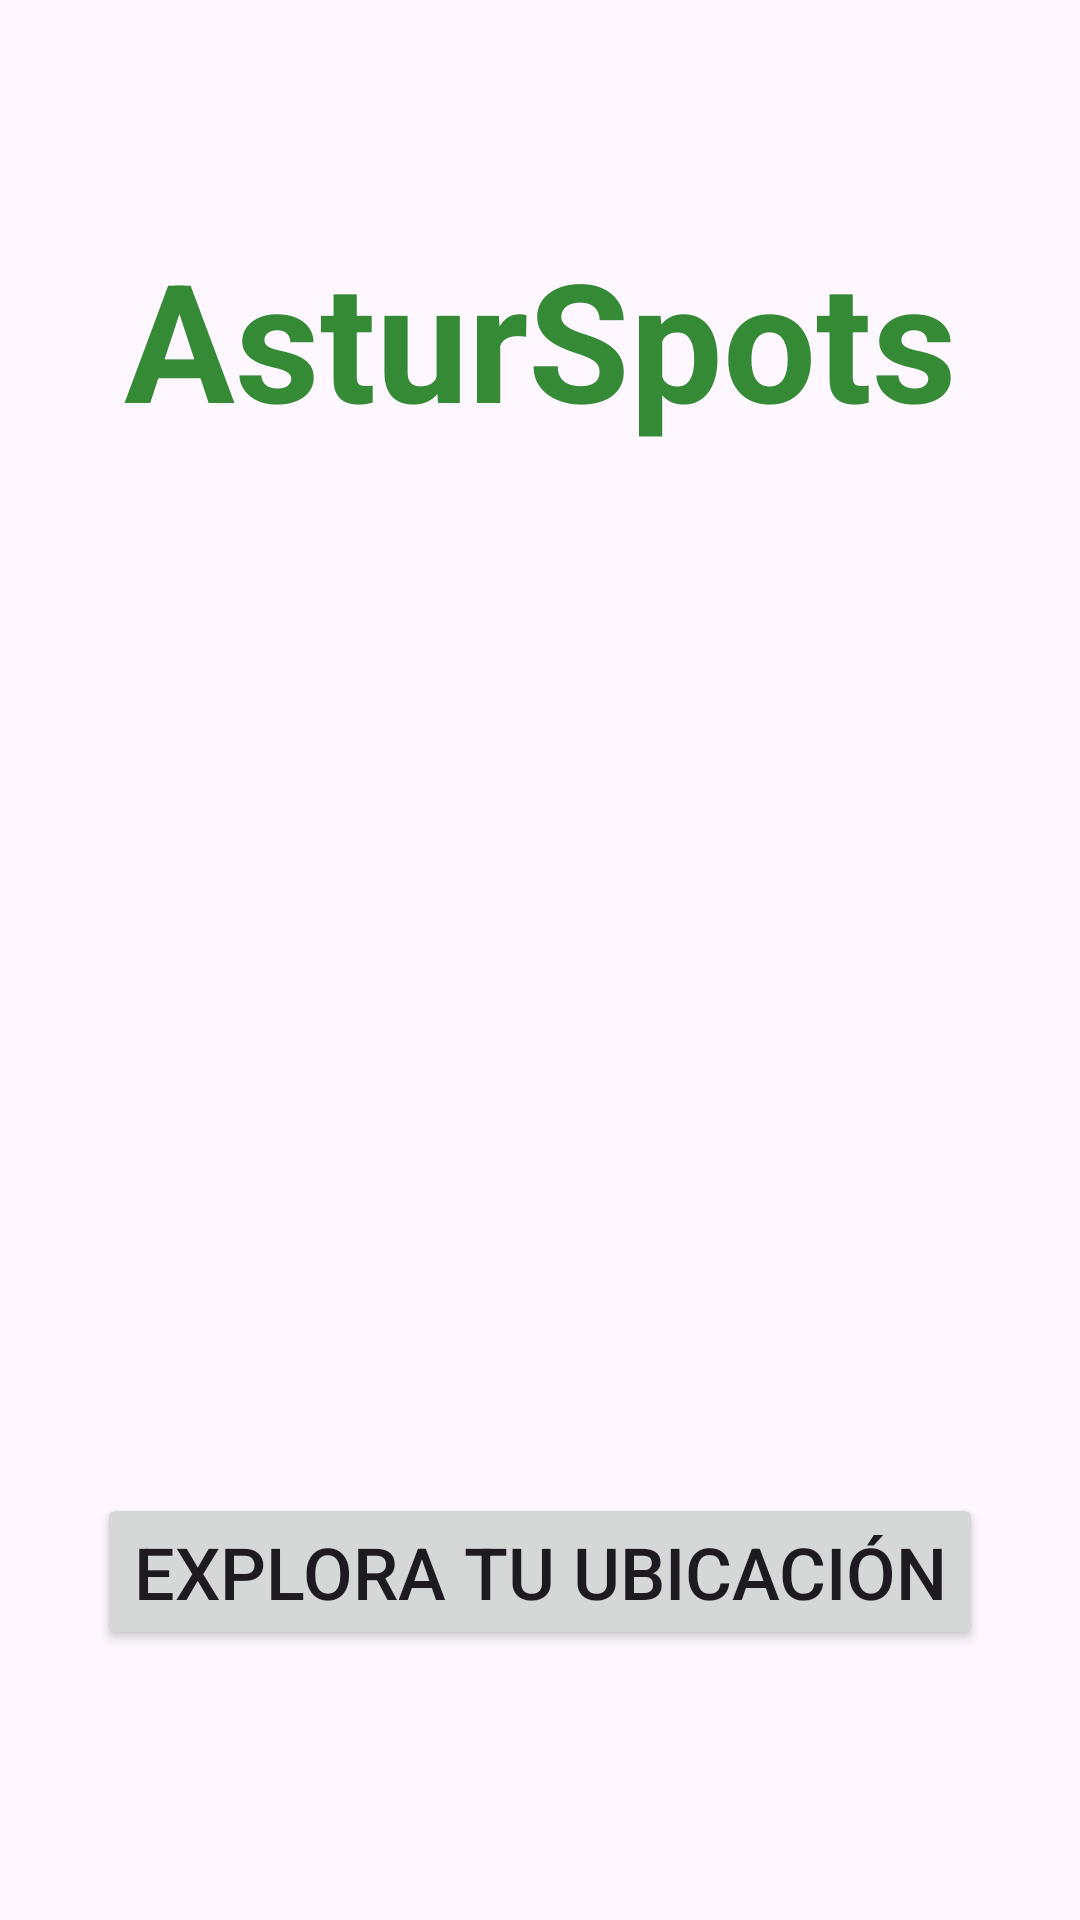

Produce the Android XML layout that renders to this screen, including the resource entries it uses.
<!-- AndroidManifest.xml: application theme Theme.AsturSpots -->
<!-- res/layout/fragment_inicio.xml -->
<?xml version="1.0" encoding="utf-8"?>
<androidx.constraintlayout.widget.ConstraintLayout xmlns:android="http://schemas.android.com/apk/res/android"
    xmlns:app="http://schemas.android.com/apk/res-auto"
    xmlns:tools="http://schemas.android.com/tools"
    android:layout_width="match_parent"
    android:layout_height="match_parent"
    tools:context=".views.InicioFragment">


    <ImageView
        android:id="@+id/backgroundImage"
        android:layout_width="0dp"
        android:layout_height="0dp"
        android:scaleType="centerCrop"
        android:src="@drawable/fondo_principal"
        app:layout_constraintBottom_toBottomOf="parent"
        app:layout_constraintEnd_toEndOf="parent"
        app:layout_constraintHorizontal_bias="0.0"
        app:layout_constraintStart_toStartOf="parent"
        app:layout_constraintTop_toTopOf="parent"
        app:layout_constraintVertical_bias="0.0" />

    <TextView
        android:id="@+id/titleTextView"
        android:layout_width="wrap_content"
        android:layout_height="wrap_content"
        android:layout_marginTop="76dp"
        android:text="@string/app_name"
        android:textColor="#358A35"
        android:textSize="55dp"
        android:textStyle="bold"
        app:layout_constraintEnd_toEndOf="parent"
        app:layout_constraintStart_toStartOf="parent"
        app:layout_constraintTop_toTopOf="parent" />

    <Button
        android:id="@+id/btMapa"
        android:layout_width="wrap_content"
        android:layout_height="wrap_content"
        android:layout_marginBottom="90dp"
        android:text="Explora tu ubicación"
        android:textSize="24sp"
        app:icon="@drawable/baseline_map_24"
        app:iconGravity="textStart"
        app:layout_constraintBottom_toBottomOf="@+id/backgroundImage"
        app:layout_constraintEnd_toEndOf="parent"
        app:layout_constraintStart_toStartOf="parent" />

</androidx.constraintlayout.widget.ConstraintLayout>
<!-- resources referenced by this layout -->
<resources>
  <!-- drawable fondo_principal: jpg bitmap (drawable, 46776 bytes) -->
  <string name="app_name">AsturSpots</string>
  <style name="Theme.AsturSpots" parent="Base.Theme.AsturSpots" />
  <style name="Base.Theme.AsturSpots" parent="Theme.Material3.DayNight.NoActionBar">
          
          
          <item name="colorPrimary">@color/green</item>
          <item name="colorOnPrimary">@color/white</item>
          <item name="colorAccent">@color/green_transparent</item>
  
      </style>
  <color name="green">#358A35</color>
  <color name="white">#FFFFFFFF</color>
  <color name="green_transparent">#40358A35</color>
</resources>
